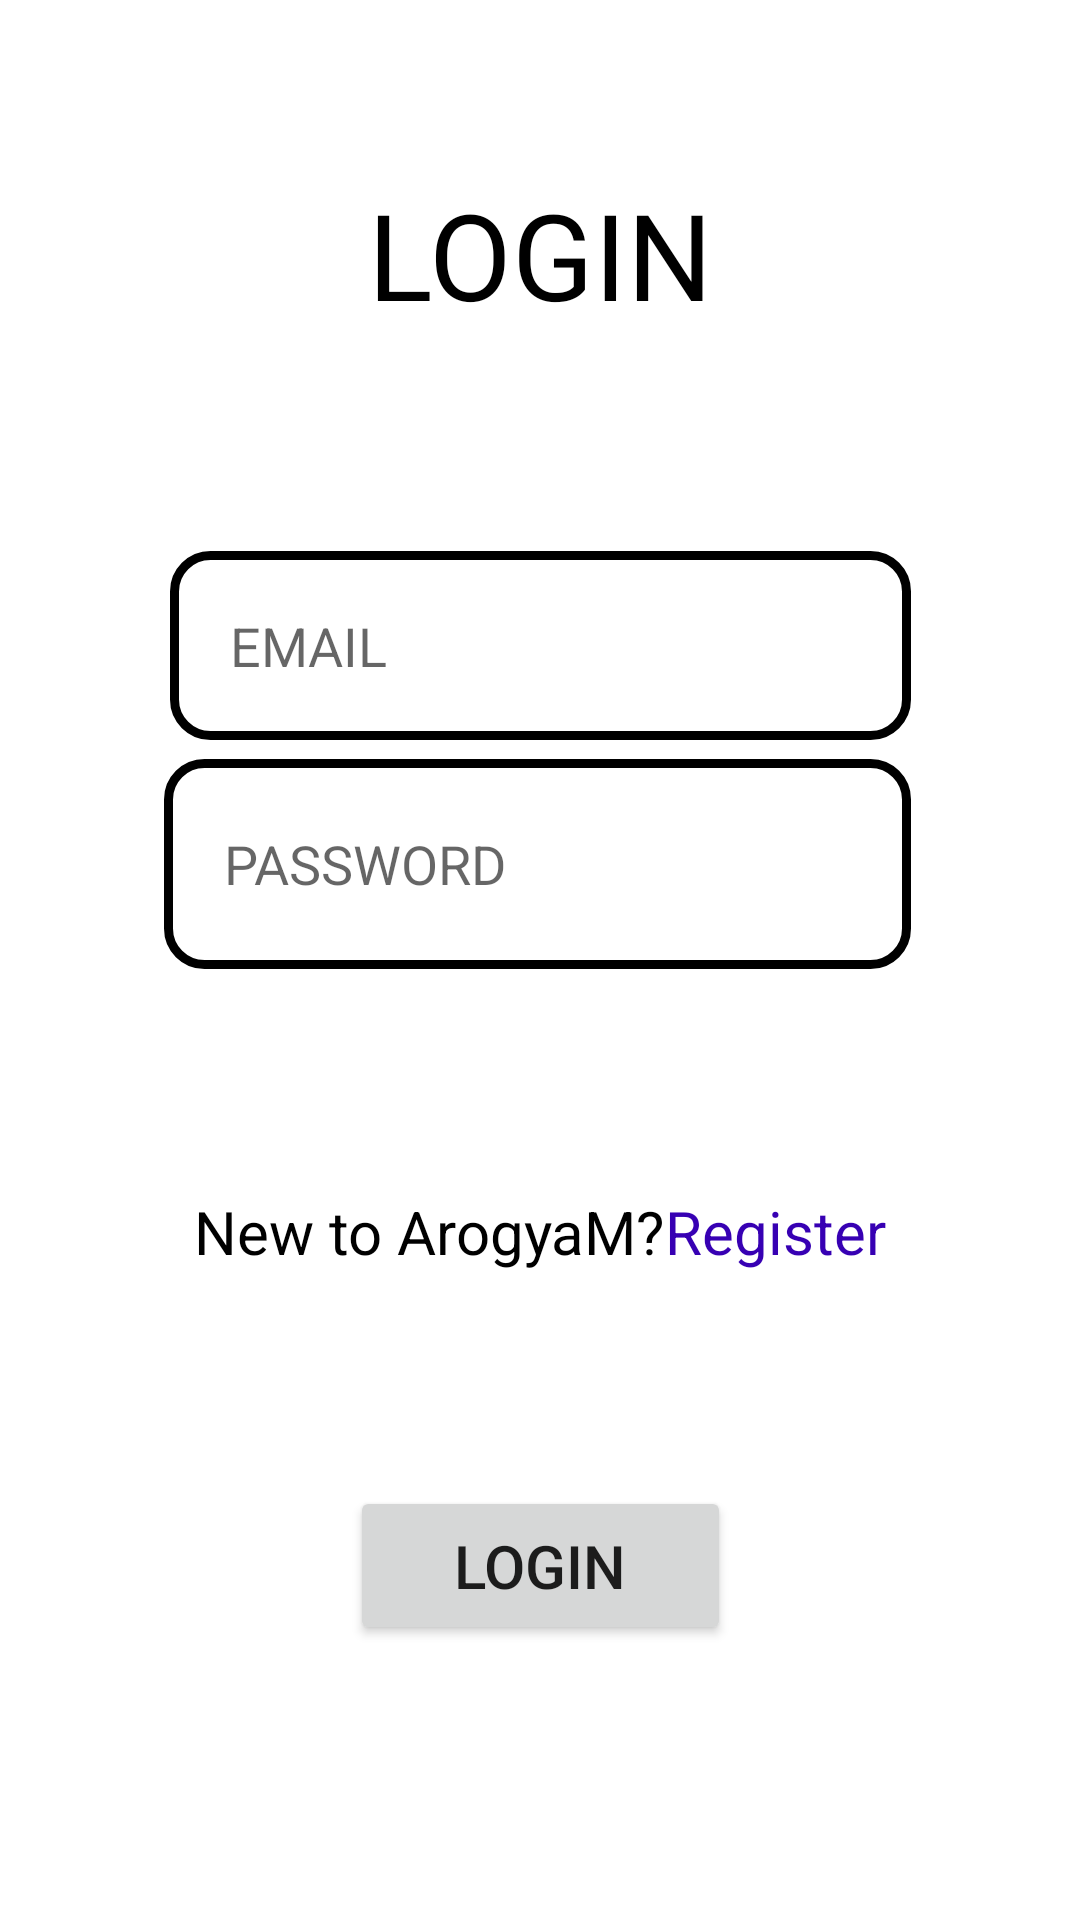

The Android layout XML behind this screen, and the referenced resources:
<!-- AndroidManifest.xml: application theme Theme.ArogyaM_hospital -->
<!-- res/layout/activity_login.xml -->
<?xml version="1.0" encoding="utf-8"?>
<androidx.constraintlayout.widget.ConstraintLayout xmlns:android="http://schemas.android.com/apk/res/android"
    xmlns:app="http://schemas.android.com/apk/res-auto"
    xmlns:tools="http://schemas.android.com/tools"
    android:layout_width="match_parent"
    android:layout_height="match_parent"
    tools:context=".login">

    <TextView
        android:id="@+id/textView"
        android:layout_width="167dp"
        android:layout_height="49dp"
        android:gravity="center"
        android:text="LOGIN"
        android:textColor="#000000"
        android:textSize="40dp"
        app:layout_constraintBottom_toBottomOf="parent"
        app:layout_constraintEnd_toEndOf="parent"
        app:layout_constraintStart_toStartOf="parent"
        app:layout_constraintTop_toTopOf="parent"
        app:layout_constraintVertical_bias="0.098" />

    <EditText
        android:id="@+id/lp_email"
        android:layout_width="247dp"
        android:layout_height="63dp"
        android:layout_marginBottom="100dp"
        android:background="@drawable/edit_text_border"
        android:ems="10"
        android:hint="EMAIL"
        android:inputType="textPersonName"
        android:paddingLeft="20dp"
        android:paddingTop="3dp"
        android:paddingBottom="3dp"
        app:layout_constraintBottom_toBottomOf="parent"
        app:layout_constraintEnd_toEndOf="parent"
        app:layout_constraintStart_toStartOf="parent"
        app:layout_constraintTop_toTopOf="parent"
        app:layout_constraintVertical_bias="0.385" />

    <EditText
        android:id="@+id/lp_password"
        android:layout_width="249dp"
        android:layout_height="70dp"
        android:background="@drawable/edit_text_border"
        android:ems="10"
        android:hint="PASSWORD"
        android:inputType="textPassword"
        android:paddingLeft="20dp"
        android:paddingTop="3dp"
        android:paddingBottom="3dp"
        app:layout_constraintBottom_toBottomOf="parent"
        app:layout_constraintEnd_toEndOf="parent"
        app:layout_constraintHorizontal_bias="0.493"
        app:layout_constraintStart_toStartOf="parent"
        app:layout_constraintTop_toTopOf="parent"
        app:layout_constraintVertical_bias="0.444" />

    <TextView
        android:id="@+id/register_button"
        android:layout_width="101dp"
        android:layout_height="54dp"
        android:clickable="true"
        android:gravity="center"
        android:text="Register"
        android:textColor="#FF3700B3"
        android:textSize="20dp"
        app:layout_constraintBottom_toBottomOf="parent"
        app:layout_constraintEnd_toEndOf="parent"
        app:layout_constraintHorizontal_bias="0.803"
        app:layout_constraintStart_toStartOf="parent"
        app:layout_constraintTop_toTopOf="parent"
        app:layout_constraintVertical_bias="0.655" />

    <TextView
        android:id="@+id/lnkRegister"
        android:layout_width="181dp"
        android:layout_height="54dp"
        android:gravity="center"
        android:text="New to ArogyaM?"
        android:textColor="#000000"
        android:textSize="20dp"
        app:layout_constraintBottom_toBottomOf="parent"
        app:layout_constraintEnd_toEndOf="parent"
        app:layout_constraintHorizontal_bias="0.295"
        app:layout_constraintStart_toStartOf="parent"
        app:layout_constraintTop_toTopOf="parent"
        app:layout_constraintVertical_bias="0.655" />

    <Button
        android:id="@+id/login_btn"
        android:layout_width="127dp"
        android:layout_height="53dp"
        android:layout_marginTop="411dp"
        android:text="LOGIN"
        android:textSize="20dp"
        app:layout_constraintBottom_toBottomOf="parent"
        app:layout_constraintEnd_toEndOf="parent"
        app:layout_constraintStart_toStartOf="parent"
        app:layout_constraintTop_toTopOf="parent"
        app:layout_constraintVertical_bias="0.479" />

</androidx.constraintlayout.widget.ConstraintLayout>
<!-- resources referenced by this layout -->
<resources>
  <!-- drawable edit_text_border (drawable) -->
  <?xml version="1.0" encoding="utf-8"?>
  <shape xmlns:android="http://schemas.android.com/apk/res/android"
      android:shape="rectangle">
      <solid
          android:color="@android:color/transparent"/>
  
      <corners
          android:bottomRightRadius="12dp"
          android:bottomLeftRadius="12dp"
          android:topLeftRadius="12dp"
          android:topRightRadius="12dp"/>
      <stroke
          android:color="#000000"
          android:width="3dp"/>
  
  </shape>
  <style name="Theme.ArogyaM_hospital" parent="Theme.MaterialComponents.DayNight.DarkActionBar">
          
          <item name="colorPrimary">@color/purple_500</item>
          <item name="colorPrimaryVariant">@color/purple_700</item>
          <item name="colorOnPrimary">@color/white</item>
          
          <item name="colorSecondary">@color/teal_200</item>
          <item name="colorSecondaryVariant">@color/teal_700</item>
          <item name="colorOnSecondary">@color/black</item>
          
          <item name="android:statusBarColor">?attr/colorPrimaryVariant</item>
          
      </style>
  <!-- not gathered from this repository: default colours our renderer supplied (Android Studio template values) -->
  <color name="purple_500">#FF6200EE</color>
  <color name="purple_700">#FF3700B3</color>
  <color name="teal_200">#FF03DAC5</color>
  <color name="teal_700">#FF018786</color>
  <color name="black">#FF000000</color>
  <color name="white">#FFFFFFFF</color>
</resources>
